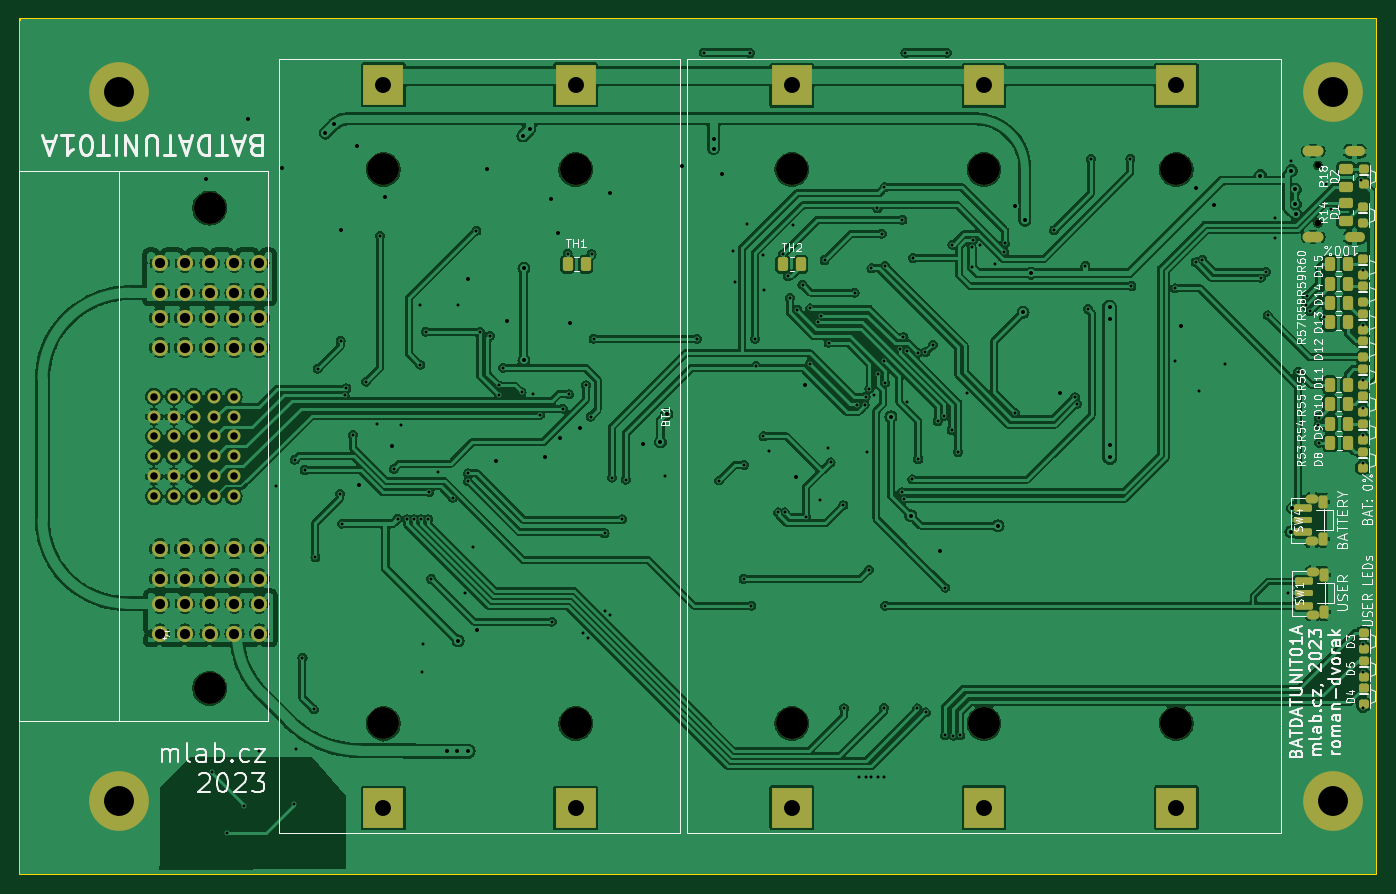
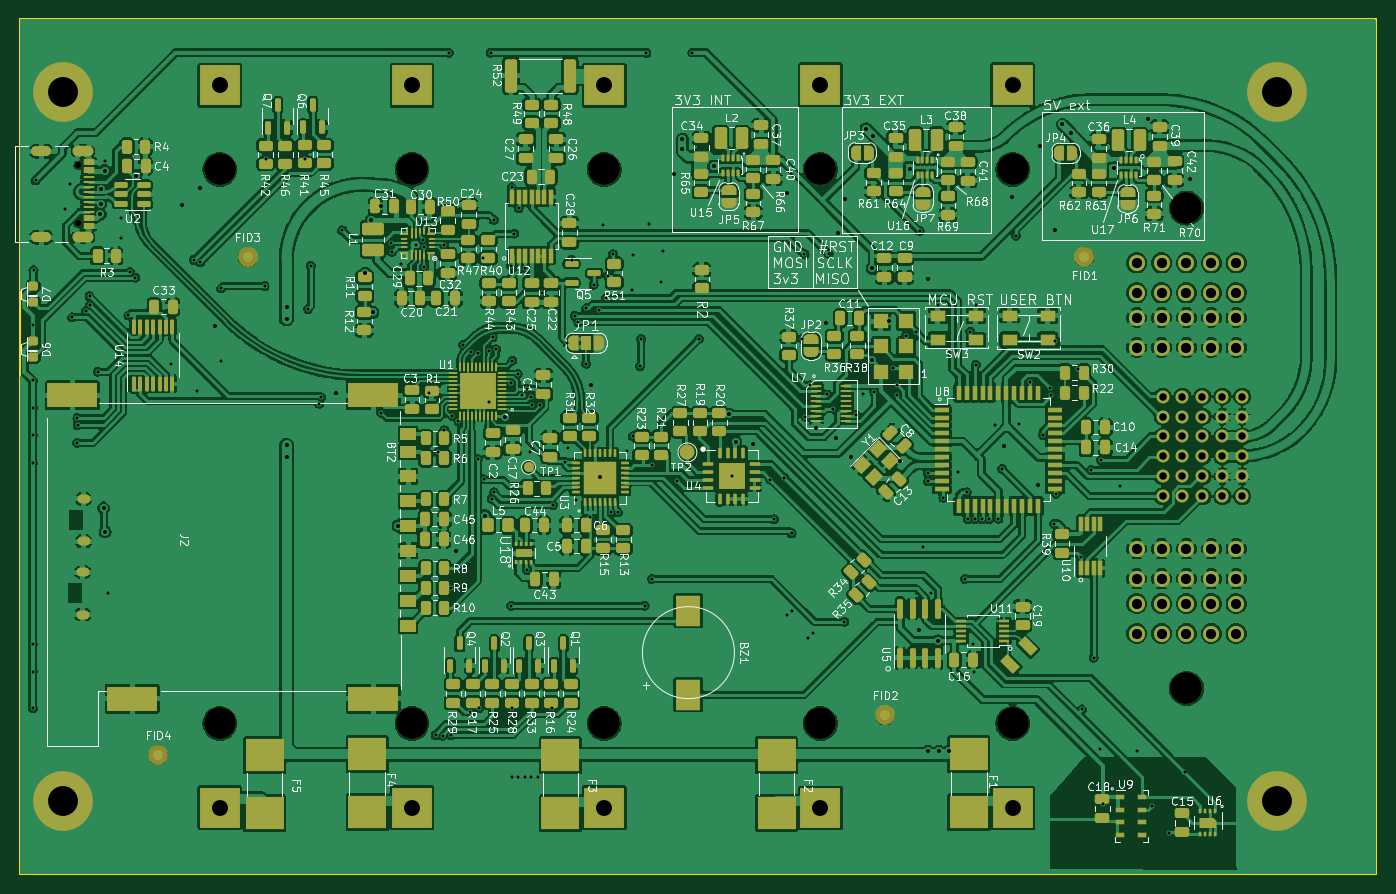
Circuit board: 11 layer files. Board 136.2 x 85.9 mm.
- bottom_copper: BATDATUNIT01A-B_Cu.gbr (765126 bytes)
- bottom_mask: BATDATUNIT01A-B_Mask.gbr (28485 bytes)
- paste: BATDATUNIT01A-B_Paste.gbr (23188 bytes)
- bottom_silk: BATDATUNIT01A-B_Silkscreen.gbr (276522 bytes)
- outline: BATDATUNIT01A-Edge_Cuts.gbr (606 bytes)
- top_copper: BATDATUNIT01A-F_Cu.gbr (378945 bytes)
- top_mask: BATDATUNIT01A-F_Mask.gbr (6789 bytes)
- paste: BATDATUNIT01A-F_Paste.gbr (3894 bytes)
- top_silk: BATDATUNIT01A-F_Silkscreen.gbr (86120 bytes)
- drill: BATDATUNIT01A-NPTH_drill.drl (644 bytes)
- drill: BATDATUNIT01A-PTH_drill.drl (5758 bytes)

=== bottom_copper: BATDATUNIT01A-B_Cu.gbr (765126 bytes, source omitted) ===
=== bottom_mask: BATDATUNIT01A-B_Mask.gbr (28485 bytes, source omitted) ===
=== paste: BATDATUNIT01A-B_Paste.gbr (23188 bytes, source omitted) ===
=== bottom_silk: BATDATUNIT01A-B_Silkscreen.gbr (276522 bytes, source omitted) ===
=== outline: BATDATUNIT01A-Edge_Cuts.gbr ===
%TF.GenerationSoftware,KiCad,Pcbnew,7.0.8-7.0.8~ubuntu23.04.1*%
%TF.CreationDate,2023-11-06T00:21:03+00:00*%
%TF.ProjectId,BATDATUNIT01,42415444-4154-4554-9e49-5430312e6b69,01A*%
%TF.SameCoordinates,Original*%
%TF.FileFunction,Profile,NP*%
%FSLAX46Y46*%
G04 Gerber Fmt 4.6, Leading zero omitted, Abs format (unit mm)*
G04 Created by KiCad (PCBNEW 7.0.8-7.0.8~ubuntu23.04.1) date 2023-11-06 00:21:03*
%MOMM*%
%LPD*%
G01*
G04 APERTURE LIST*
%TA.AperFunction,Profile*%
%ADD10C,0.200000*%
%TD*%
G04 APERTURE END LIST*
D10*
X0Y85852000D02*
X136152000Y85852000D01*
X136152000Y0D01*
X0Y0D01*
X0Y85852000D01*
M02*

=== top_copper: BATDATUNIT01A-F_Cu.gbr (378945 bytes, source omitted) ===
=== top_mask: BATDATUNIT01A-F_Mask.gbr (6789 bytes, source omitted) ===
=== paste: BATDATUNIT01A-F_Paste.gbr ===
%TF.GenerationSoftware,KiCad,Pcbnew,7.0.8-7.0.8~ubuntu23.04.1*%
%TF.CreationDate,2023-11-06T00:21:03+00:00*%
%TF.ProjectId,BATDATUNIT01,42415444-4154-4554-9e49-5430312e6b69,01A*%
%TF.SameCoordinates,Original*%
%TF.FileFunction,Paste,Top*%
%TF.FilePolarity,Positive*%
%FSLAX46Y46*%
G04 Gerber Fmt 4.6, Leading zero omitted, Abs format (unit mm)*
G04 Created by KiCad (PCBNEW 7.0.8-7.0.8~ubuntu23.04.1) date 2023-11-06 00:21:03*
%MOMM*%
%LPD*%
G01*
G04 APERTURE LIST*
G04 Aperture macros list*
%AMRoundRect*
0 Rectangle with rounded corners*
0 $1 Rounding radius*
0 $2 $3 $4 $5 $6 $7 $8 $9 X,Y pos of 4 corners*
0 Add a 4 corners polygon primitive as box body*
4,1,4,$2,$3,$4,$5,$6,$7,$8,$9,$2,$3,0*
0 Add four circle primitives for the rounded corners*
1,1,$1+$1,$2,$3*
1,1,$1+$1,$4,$5*
1,1,$1+$1,$6,$7*
1,1,$1+$1,$8,$9*
0 Add four rect primitives between the rounded corners*
20,1,$1+$1,$2,$3,$4,$5,0*
20,1,$1+$1,$4,$5,$6,$7,0*
20,1,$1+$1,$6,$7,$8,$9,0*
20,1,$1+$1,$8,$9,$2,$3,0*%
G04 Aperture macros list end*
%ADD10RoundRect,0.250000X0.450000X-0.262500X0.450000X0.262500X-0.450000X0.262500X-0.450000X-0.262500X0*%
%ADD11RoundRect,0.250000X0.262500X0.450000X-0.262500X0.450000X-0.262500X-0.450000X0.262500X-0.450000X0*%
%ADD12RoundRect,0.250000X-0.250000X0.200000X-0.250000X-0.200000X0.250000X-0.200000X0.250000X0.200000X0*%
%ADD13RoundRect,0.250000X-0.262500X-0.450000X0.262500X-0.450000X0.262500X0.450000X-0.262500X0.450000X0*%
%ADD14RoundRect,0.250000X-0.450000X0.262500X-0.450000X-0.262500X0.450000X-0.262500X0.450000X0.262500X0*%
%ADD15RoundRect,0.187500X0.712500X-0.187500X0.712500X0.187500X-0.712500X0.187500X-0.712500X-0.187500X0*%
%ADD16RoundRect,0.150000X0.750000X-0.150000X0.750000X0.150000X-0.750000X0.150000X-0.750000X-0.150000X0*%
%ADD17RoundRect,0.225000X0.225000X-0.425000X0.225000X0.425000X-0.225000X0.425000X-0.225000X-0.425000X0*%
G04 APERTURE END LIST*
D10*
%TO.C,R14*%
X133111000Y65551000D03*
X133111000Y67376000D03*
%TD*%
D11*
%TO.C,R58*%
X133311000Y57301000D03*
X131486000Y57301000D03*
%TD*%
%TO.C,R54*%
X133348500Y45226000D03*
X131523500Y45226000D03*
%TD*%
%TO.C,R60*%
X133311000Y61226000D03*
X131486000Y61226000D03*
%TD*%
D12*
%TO.C,D2*%
X134886000Y70826000D03*
X134886000Y69226000D03*
%TD*%
D13*
%TO.C,TH2*%
X76573500Y61226000D03*
X78398500Y61226000D03*
%TD*%
D11*
%TO.C,TH1*%
X56798500Y61226000D03*
X54973500Y61226000D03*
%TD*%
%TO.C,R56*%
X133298500Y49126000D03*
X131473500Y49126000D03*
%TD*%
D12*
%TO.C,D4*%
X134886000Y18651000D03*
X134886000Y17051000D03*
%TD*%
%TO.C,D11*%
X134811000Y50708653D03*
X134811000Y49108653D03*
%TD*%
%TO.C,D15*%
X134811000Y61778042D03*
X134811000Y60178042D03*
%TD*%
D14*
%TO.C,R18*%
X133111000Y70813500D03*
X133111000Y68988500D03*
%TD*%
D12*
%TO.C,D1*%
X134786000Y66926000D03*
X134786000Y65326000D03*
%TD*%
%TO.C,D3*%
X134886000Y24201000D03*
X134886000Y22601000D03*
%TD*%
%TO.C,D13*%
X134811000Y56243347D03*
X134811000Y54643347D03*
%TD*%
D15*
%TO.C,SW4*%
X128851000Y34301000D03*
X128851000Y36751000D03*
D16*
X128851000Y35526000D03*
D17*
X130801000Y33676000D03*
X130801000Y37376000D03*
%TD*%
D11*
%TO.C,R53*%
X133373500Y43276000D03*
X131548500Y43276000D03*
%TD*%
%TO.C,R59*%
X133311000Y59276000D03*
X131486000Y59276000D03*
%TD*%
D12*
%TO.C,D14*%
X134811000Y59010694D03*
X134811000Y57410694D03*
%TD*%
%TO.C,D8*%
X134811000Y42406612D03*
X134811000Y40806612D03*
%TD*%
%TO.C,D12*%
X134811000Y53476000D03*
X134811000Y51876000D03*
%TD*%
%TO.C,D10*%
X134811000Y47941306D03*
X134811000Y46341306D03*
%TD*%
D11*
%TO.C,R55*%
X133323500Y47176000D03*
X131498500Y47176000D03*
%TD*%
D12*
%TO.C,D5*%
X134886000Y21426000D03*
X134886000Y19826000D03*
%TD*%
D11*
%TO.C,R57*%
X133298500Y55376000D03*
X131473500Y55376000D03*
%TD*%
D15*
%TO.C,SW1*%
X128936000Y26951000D03*
X128936000Y29401000D03*
D16*
X128936000Y28176000D03*
D17*
X130886000Y26326000D03*
X130886000Y30026000D03*
%TD*%
D12*
%TO.C,D9*%
X134811000Y45173959D03*
X134811000Y43573959D03*
%TD*%
M02*

=== top_silk: BATDATUNIT01A-F_Silkscreen.gbr (86120 bytes, source omitted) ===
=== drill: BATDATUNIT01A-NPTH_drill.drl ===
M48
; DRILL file {KiCad 7.0.8-7.0.8~ubuntu23.04.1} date Mon Nov  6 00:21:03 2023
; FORMAT={3:3/ absolute / metric / suppress leading zeros}
; #@! TF.CreationDate,2023-11-06T00:21:03+00:00
; #@! TF.GenerationSoftware,Kicad,Pcbnew,7.0.8-7.0.8~ubuntu23.04.1
; #@! TF.FileFunction,NonPlated,1,2,NPTH
FMAT,2
METRIC,TZ
; #@! TA.AperFunction,NonPlated,NPTH,ComponentDrill
T1C0.650
; #@! TA.AperFunction,NonPlated,NPTH,ComponentDrill
T2C3.200
%
G90
G05
T1
X130318Y71146
X130318Y65366
T2
X19036Y66856
X19036Y18646
X36486Y70736
X36486Y15116
X55786Y70736
X55786Y15116
X77486Y70731
X77486Y15121
X96786Y70731
X96786Y15121
X116086Y70731
X116086Y15121
T0
M30

=== drill: BATDATUNIT01A-PTH_drill.drl ===
M48
; DRILL file {KiCad 7.0.8-7.0.8~ubuntu23.04.1} date Mon Nov  6 00:21:03 2023
; FORMAT={3:3/ absolute / metric / suppress leading zeros}
; #@! TF.CreationDate,2023-11-06T00:21:03+00:00
; #@! TF.GenerationSoftware,Kicad,Pcbnew,7.0.8-7.0.8~ubuntu23.04.1
; #@! TF.FileFunction,Plated,1,2,PTH
FMAT,2
METRIC,TZ
; #@! TA.AperFunction,Plated,PTH,ViaDrill
T1C0.300
; #@! TA.AperFunction,Plated,PTH,ViaDrill
T2C0.400
; #@! TA.AperFunction,Plated,PTH,ComponentDrill
T3C0.500
; #@! TA.AperFunction,Plated,PTH,ComponentDrill
T4C0.600
; #@! TA.AperFunction,Plated,PTH,ComponentDrill
T5C0.750
; #@! TA.AperFunction,Plated,PTH,ComponentDrill
T6C1.020
; #@! TA.AperFunction,Plated,PTH,ComponentDrill
T7C1.600
; #@! TA.AperFunction,Plated,PTH,ComponentDrill
T8C3.000
%
G90
G05
T1
X19232Y10230
X20785Y4155
X22510Y6852
X24036Y12301
X25716Y38926
X27460Y6980
X27586Y41576
X27736Y12526
X28361Y21726
X28586Y40555
X29536Y16526
X29661Y31826
X29886Y50726
X32136Y38176
X32186Y53526
X32336Y35176
X32586Y48096
X32769Y48771
X33436Y44076
X34747Y49427
X35850Y45200
X36136Y64076
X37536Y40676
X37911Y35651
X38236Y45076
X38887Y35616
X39586Y35626
X40186Y57126
X40186Y51126
X40286Y35626
X40386Y20276
X40486Y23100
X40736Y54426
X40986Y35626
X41086Y38326
X41286Y29626
X41936Y40376
X43436Y37776
X43986Y57126
X44681Y28200
X44981Y39431
X44986Y40231
X45486Y32826
X45825Y64576
X46186Y54426
X47186Y54026
X48086Y48126
X48086Y49045
X48494Y50826
X50356Y48377
X51486Y48226
X52235Y46127
X53386Y25326
X54486Y46726
X54973Y62274
X55098Y48162
X56486Y24226
X56820Y49076
X56986Y23726
X57286Y45926
X57386Y62226
X57586Y53726
X58686Y34226
X58686Y26426
X59186Y26026
X59411Y39801
X60436Y35626
X60811Y39601
X64711Y39976
X67986Y53726
X68636Y82476
X70186Y39506
X71561Y62576
X71786Y59426
X72661Y29626
X72686Y41055
X72961Y65276
X73261Y82426
X73436Y26951
X73786Y53726
X73886Y51000
X74561Y62176
X74636Y43926
X74686Y58626
X75236Y42426
X76087Y36300
X76586Y62226
X76786Y36300
X77100Y60000
X77286Y57825
X77611Y65126
X78038Y56626
X78561Y59176
X78886Y35826
X79293Y51233
X79336Y56786
X80086Y55426
X80311Y37526
X80444Y56027
X80774Y61651
X81086Y42726
X81186Y53326
X81386Y41326
X82661Y37026
X82736Y16651
X83786Y58376
X83984Y47127
X84186Y9726
X84786Y47126
X84886Y47926
X84886Y9726
X84986Y42326
X85237Y30551
X85286Y48726
X85486Y9726
X85487Y60794
X85736Y48051
X86086Y66850
X86186Y50226
X86186Y9726
X86511Y64301
X86712Y51552
X86753Y16659
X86786Y68926
X86786Y9726
X86826Y49284
X86836Y26951
X86860Y61076
X88350Y52701
X88536Y38326
X88586Y65676
X88700Y53900
X88787Y37673
X88886Y82451
X89028Y52527
X89086Y47426
X89587Y39626
X89686Y61851
X90086Y16626
X90137Y52326
X90186Y41650
X90888Y52378
X90936Y16226
X91665Y53155
X92136Y45476
X92786Y46026
X92886Y13926
X92906Y28756
X93061Y82451
X93536Y44547
X93612Y63177
X93710Y13902
X94186Y42376
X94409Y13927
X95086Y48326
X95539Y62925
X95606Y60964
X95650Y63615
X96361Y63126
X97911Y61251
X98808Y62462
X98900Y63319
X99886Y46326
X103786Y64626
X105918Y47874
X106099Y47198
X106961Y61051
X107211Y56726
X107511Y71801
X111486Y71826
X111586Y59026
X115961Y58801
X115986Y51501
X118034Y61428
X118361Y48451
X118699Y61645
X120986Y51251
X124561Y59876
X125086Y60451
X125261Y56076
X125986Y65901
X125986Y63901
X127311Y28201
X127648Y71576
X128336Y50426
X129122Y57115
X129161Y58001
X129536Y56515
X130361Y45051
X130386Y45776
X130411Y43301
X130911Y55876
X131136Y69226
X131611Y66726
X134586Y69626
X134786Y60601
X134811Y55101
X134836Y49551
X134836Y46801
X134861Y44026
X134861Y41251
X134861Y23051
X134861Y20326
X134861Y16651
T2
X18650Y69800
X22866Y75826
X26290Y70909
X30661Y74381
X31486Y75256
X32186Y64626
X33786Y73126
X33986Y39076
X36600Y68000
X37336Y42926
X42886Y12326
X43886Y12326
X43986Y23426
X44986Y59726
X44986Y12326
X45886Y24526
X46836Y70761
X47786Y41426
X48886Y55476
X50486Y74106
X50586Y60826
X50586Y51576
X51186Y74806
X52686Y41876
X53286Y67726
X54011Y64401
X54186Y43726
X55186Y55326
X56186Y44826
X59186Y68326
X62586Y43126
X64286Y43376
X64936Y46176
X66486Y71066
X69636Y73786
X69636Y72836
X70486Y70326
X77886Y39826
X78861Y49076
X87436Y45921
X89437Y35976
X92336Y32476
X98186Y34976
X99887Y67026
X100711Y56401
X100886Y65626
X101486Y60326
X104386Y48276
X109386Y56926
X109386Y55726
X109386Y43046
X109386Y41826
X116586Y55026
X118036Y68876
X119836Y67151
X124536Y70126
X127600Y34350
X127648Y70626
X127750Y36750
X128048Y68756
X128048Y67257
X128079Y66245
T5
X13436Y47926
X13436Y45926
X13436Y43926
X13436Y41926
X13436Y39926
X13436Y37926
X15436Y47926
X15436Y45926
X15436Y43926
X15436Y41926
X15436Y39926
X15436Y37926
X17436Y47926
X17436Y45926
X17436Y43926
X17436Y41926
X17436Y39926
X17436Y37926
X19436Y47926
X19436Y45926
X19436Y43926
X19436Y41926
X19436Y39926
X19436Y37926
X21436Y47926
X21436Y45926
X21436Y43926
X21436Y41926
X21436Y39926
X21436Y37926
T6
X14036Y61356
X14036Y58356
X14036Y55856
X14036Y52856
X14036Y32646
X14036Y29646
X14036Y27146
X14036Y24146
X16536Y61356
X16536Y58356
X16536Y55856
X16536Y52856
X16536Y32646
X16536Y29646
X16536Y27146
X16536Y24146
X19036Y61356
X19036Y58356
X19036Y55856
X19036Y52856
X19036Y32646
X19036Y29646
X19036Y27146
X19036Y24146
X21536Y61356
X21536Y58356
X21536Y55856
X21536Y52856
X21536Y32646
X21536Y29646
X21536Y27146
X21536Y24146
X24036Y61356
X24036Y58356
X24036Y55856
X24036Y52856
X24036Y32646
X24036Y29646
X24036Y27146
X24036Y24146
T7
X36486Y79226
X36486Y6626
X55786Y79226
X55786Y6626
X77486Y79176
X77486Y6676
X96786Y79176
X96786Y6676
X116086Y79176
X116086Y6676
T8
X9906Y78486
X9906Y7366
X131826Y78486
X131826Y7366
T3
G00X129551Y37651
M15
G01X129951Y37651
M16
G05
G00X129551Y33401
M15
G01X129951Y33401
M16
G05
G00X129636Y30301
M15
G01X130036Y30301
M16
G05
G00X129636Y26051
M15
G01X130036Y26051
M16
G05
T4
G00X130368Y72576
M15
G01X129268Y72576
M16
G05
G00X130368Y63936
M15
G01X129268Y63936
M16
G05
G00X134399Y72576
M15
G01X133599Y72576
M16
G05
G00X134399Y63936
M15
G01X133599Y63936
M16
G05
T0
M30
